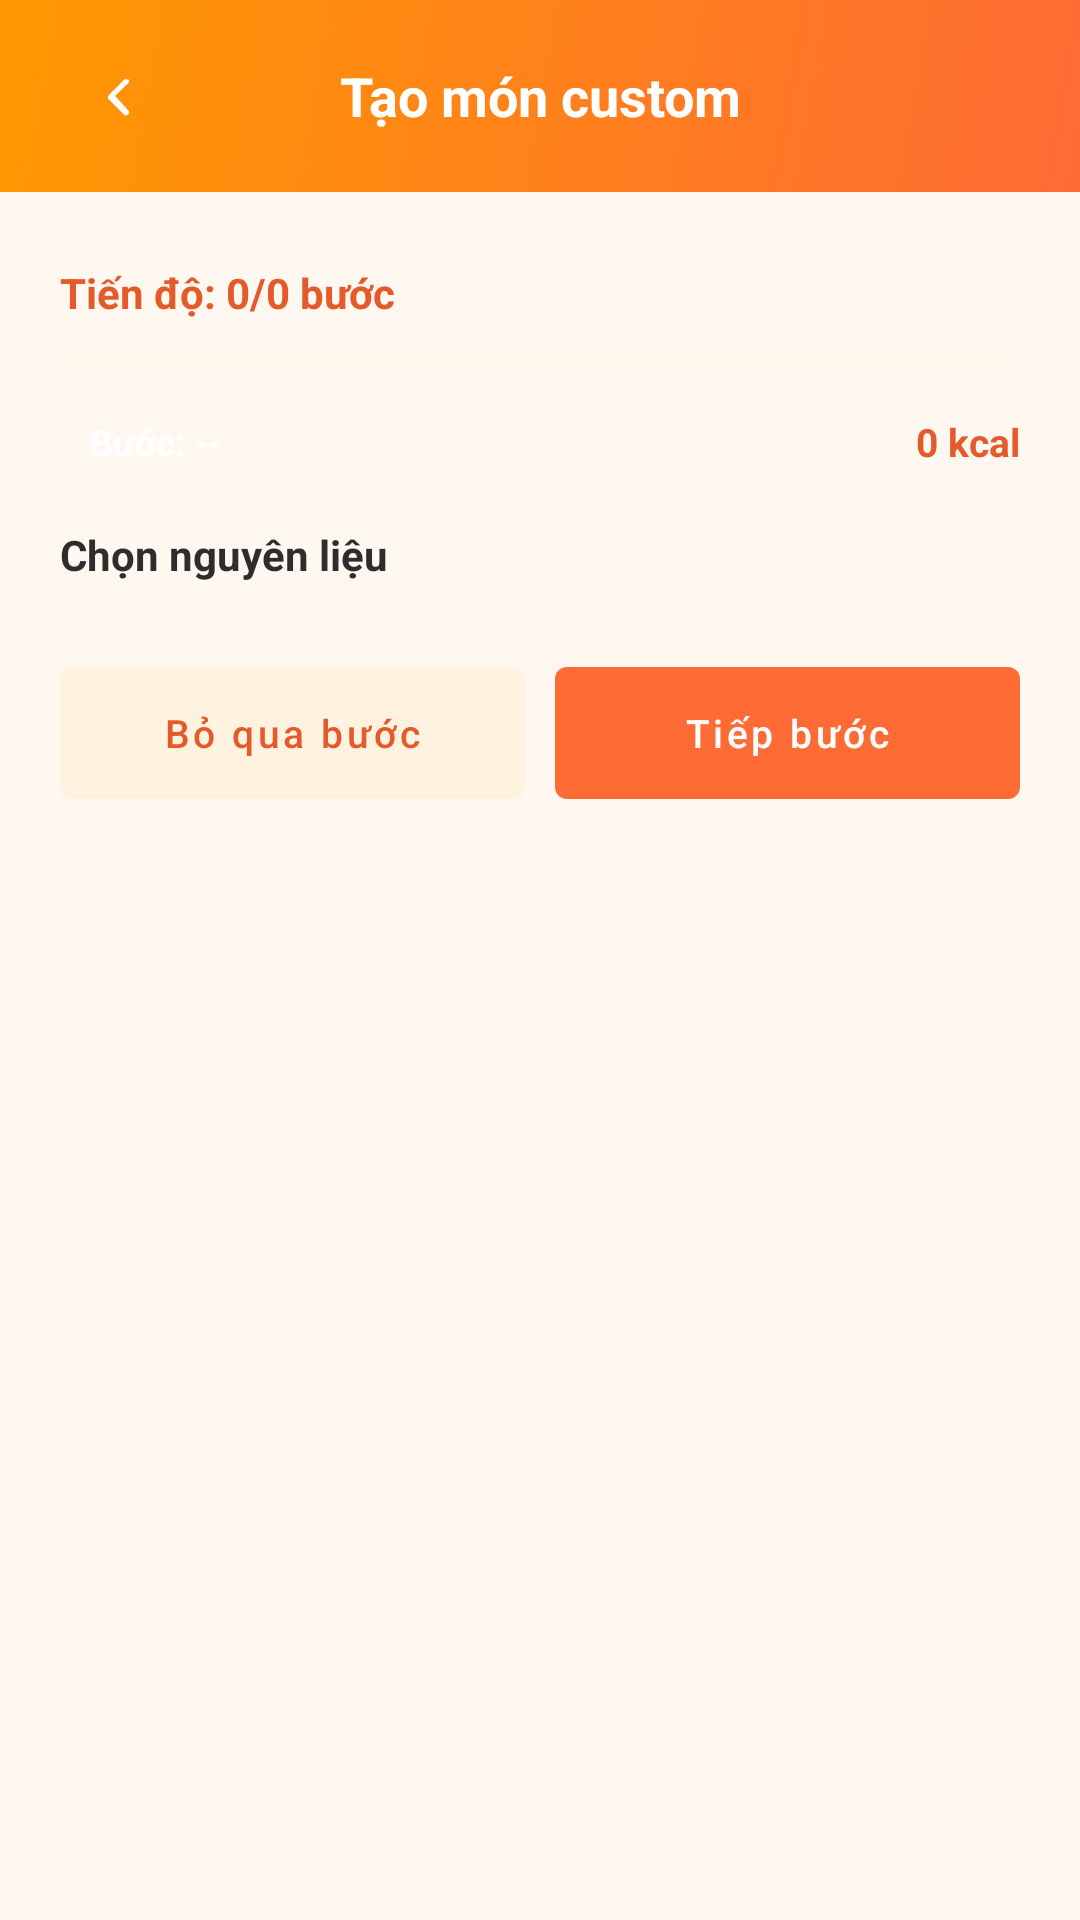

Reconstruct the res/layout file that produces this screen, plus the resources it refers to.
<!-- AndroidManifest.xml: application theme Theme.Prm392_kitchen_mobile -->
<!-- res/layout/activity_create_custom_order.xml -->
<?xml version="1.0" encoding="utf-8"?>
<LinearLayout xmlns:android="http://schemas.android.com/apk/res/android"
    xmlns:app="http://schemas.android.com/apk/res-auto"
    android:id="@+id/customOrderRoot"
    android:layout_width="match_parent"
    android:layout_height="match_parent"
    android:background="@color/colorBackground"
    android:orientation="vertical">

    <LinearLayout
        android:layout_width="match_parent"
        android:layout_height="wrap_content"
        android:background="@drawable/bg_gradient_primary"
        android:orientation="vertical"
        android:paddingStart="20dp"
        android:paddingTop="12dp"
        android:paddingEnd="20dp"
        android:paddingBottom="12dp">

        <LinearLayout
            android:layout_width="match_parent"
            android:layout_height="wrap_content"
            android:gravity="center_vertical"
            android:orientation="horizontal">

            <ImageView
                android:id="@+id/btnBack"
                android:layout_width="40dp"
                android:layout_height="40dp"
                android:contentDescription="@string/back"
                android:padding="8dp"
                android:src="@drawable/ic_chevron_left"
                app:tint="@color/white" />

            <TextView
                android:layout_width="0dp"
                android:layout_height="wrap_content"
                android:layout_weight="1"
                android:gravity="center"
                android:text="Tạo món custom"
                android:textColor="@color/white"
                android:textSize="18sp"
                android:textStyle="bold" />

            <TextView
                android:layout_width="40dp"
                android:layout_height="40dp" />
        </LinearLayout>
    </LinearLayout>

    <androidx.core.widget.NestedScrollView
        android:id="@+id/customOrderScroll"
        android:layout_width="match_parent"
        android:layout_height="0dp"
        android:layout_weight="1"
        android:fillViewport="true">

        <LinearLayout
            android:layout_width="match_parent"
            android:layout_height="wrap_content"
            android:orientation="vertical"
            android:padding="20dp">

            
            <LinearLayout
                android:layout_width="match_parent"
                android:layout_height="wrap_content"
                android:layout_marginTop="4dp"
                android:gravity="center_vertical"
                android:orientation="horizontal">

                <TextView
                    android:id="@+id/tvStepProgress"
                    android:layout_width="0dp"
                    android:layout_height="wrap_content"
                    android:layout_weight="1"
                    android:text="Tiến độ: 0/0 bước"
                    android:textColor="@color/colorPrimaryDark"
                    android:textSize="14sp"
                    android:textStyle="bold" />

            </LinearLayout>

            <ProgressBar
                android:id="@+id/progressSteps"
                style="?android:attr/progressBarStyleHorizontal"
                android:layout_width="match_parent"
                android:layout_height="8dp"
                android:layout_marginTop="8dp"
                android:max="1"
                android:progress="0"
                android:progressBackgroundTint="@color/colorSurfaceVariant"
                android:progressTint="@color/colorPrimary" />

            
            <LinearLayout
                android:layout_width="match_parent"
                android:layout_height="wrap_content"
                android:layout_marginTop="12dp"
                android:gravity="center_vertical"
                android:orientation="horizontal">

                <TextView
                    android:id="@+id/tvCurrentStepName"
                    android:layout_width="0dp"
                    android:layout_height="wrap_content"
                    android:layout_weight="1"
                    android:background="@drawable/bg_step_tag"
                    android:paddingHorizontal="10dp"
                    android:paddingVertical="4dp"
                    android:text="Bước: --"
                    android:textColor="@color/white"
                    android:textSize="12sp"
                    android:textStyle="bold" />

                <TextView
                    android:id="@+id/tvTotalCalories"
                    android:layout_width="wrap_content"
                    android:layout_height="wrap_content"
                    android:layout_marginStart="12dp"
                    android:text="0 kcal"
                    android:textColor="@color/colorPrimaryDark"
                    android:textSize="13sp"
                    android:textStyle="bold" />
            </LinearLayout>

            
            <TextView
                android:layout_width="match_parent"
                android:layout_height="wrap_content"
                android:layout_marginTop="16dp"
                android:text="Chọn nguyên liệu"
                android:textColor="@color/colorTextPrimary"
                android:textSize="14sp"
                android:textStyle="bold" />

            <androidx.recyclerview.widget.RecyclerView
                android:id="@+id/rvItems"
                android:layout_width="match_parent"
                android:layout_height="wrap_content"
                android:layout_marginTop="8dp"
                android:nestedScrollingEnabled="false" />

            <TextView
                android:id="@+id/tvEmptyItems"
                android:layout_width="match_parent"
                android:layout_height="wrap_content"
                android:layout_marginTop="8dp"
                android:gravity="center"
                android:text="Không có nguyên liệu cho bước này"
                android:textColor="@color/colorTextSecondary"
                android:textSize="12sp"
                android:visibility="gone" />

            <ProgressBar
                android:id="@+id/progressItems"
                android:layout_width="wrap_content"
                android:layout_height="wrap_content"
                android:layout_gravity="center_horizontal"
                android:layout_marginTop="8dp"
                android:visibility="gone" />

            
            <LinearLayout
                android:layout_width="match_parent"
                android:layout_height="wrap_content"
                android:layout_marginTop="20dp"
                android:gravity="center_vertical"
                android:orientation="horizontal">

                <com.google.android.material.button.MaterialButton
                    android:id="@+id/btnSkipStep"
                    style="@style/Widget.MaterialComponents.Button"
                    android:layout_width="0dp"
                    android:layout_height="44dp"
                    android:layout_weight="1"
                    android:layout_marginEnd="10dp"
                    android:insetLeft="0dp"
                    android:insetTop="0dp"
                    android:insetRight="0dp"
                    android:insetBottom="0dp"
                    android:text="Bỏ qua bước"
                    android:textAllCaps="false"
                    android:textColor="@color/colorPrimaryDark"
                    android:textSize="13sp"
                    app:backgroundTint="@color/colorSurfaceVariant" />

                <com.google.android.material.button.MaterialButton
                    android:id="@+id/btnNextStep"
                    style="@style/Widget.MaterialComponents.Button"
                    android:layout_width="0dp"
                    android:layout_height="44dp"
                    android:layout_weight="1"
                    android:insetLeft="0dp"
                    android:insetTop="0dp"
                    android:insetRight="0dp"
                    android:insetBottom="0dp"
                    android:text="Tiếp bước"
                    android:textAllCaps="false"
                    android:textColor="@color/colorOnPrimary"
                    android:textSize="13sp"
                    app:backgroundTint="@color/colorPrimary" />
            </LinearLayout>

            
            <LinearLayout
                android:id="@+id/layoutFinalize"
                android:layout_width="match_parent"
                android:layout_height="wrap_content"
                android:orientation="vertical"
                android:visibility="gone">

                <TextView
                    android:layout_width="match_parent"
                    android:layout_height="wrap_content"
                    android:layout_marginTop="20dp"
                    android:text="Ghi chú"
                    android:textColor="@color/colorTextPrimary"
                    android:textSize="14sp"
                    android:textStyle="bold" />

                <EditText
                    android:id="@+id/etNote"
                    android:layout_width="match_parent"
                    android:layout_height="80dp"
                    android:layout_marginTop="8dp"
                    android:background="@color/colorSurfaceVariant"
                    android:gravity="top"
                    android:hint="Ghi chú cho đơn hàng"
                    android:inputType="textMultiLine"
                    android:padding="12dp"
                    android:textColor="@color/colorTextPrimary"
                    android:textColorHint="@color/colorTextHint"
                    android:textSize="14sp" />

                <com.google.android.material.button.MaterialButton
                    android:id="@+id/btnCreateOrder"
                    style="@style/Widget.MaterialComponents.Button"
                    android:layout_width="match_parent"
                    android:layout_height="52dp"
                    android:layout_marginTop="16dp"
                    android:enabled="true"
                    android:text="Tạo đơn hàng"
                    android:textColor="@color/colorOnPrimary"
                    android:textSize="16sp"
                    android:textStyle="bold"
                    app:backgroundTint="@color/colorPrimary" />
            </LinearLayout>

            <View
                android:layout_width="match_parent"
                android:layout_height="0dp"
                android:layout_marginTop="20dp"
                android:layout_weight="1" />

            <ProgressBar
                android:id="@+id/progressCreateOrder"
                android:layout_width="wrap_content"
                android:layout_height="wrap_content"
                android:layout_gravity="center_horizontal"
                android:layout_marginBottom="16dp"
                android:visibility="gone" />
        </LinearLayout>
    </androidx.core.widget.NestedScrollView>

</LinearLayout>
<!-- resources referenced by this layout -->
<resources>
  <color name="colorBackground">#FFF8F0</color>
  <color name="colorOnPrimary">#FFFFFF</color>
  <color name="colorPrimary">#FF6B35</color>
  <color name="colorPrimaryDark">#E55A2B</color>
  <color name="colorSurfaceVariant">#FFF3E0</color>
  <color name="colorTextHint">#BDBDBD</color>
  <color name="colorTextPrimary">#2D2D2D</color>
  <color name="colorTextSecondary">#757575</color>
  <color name="white">#FFFFFFFF</color>
  <!-- drawable bg_gradient_primary (drawable) -->
  <?xml version="1.0" encoding="utf-8"?>
  <shape xmlns:android="http://schemas.android.com/apk/res/android">
      <gradient
          android:startColor="@color/gradientStart"
          android:endColor="@color/gradientEnd"
          android:angle="135"
          android:type="linear" />
  </shape>
  <!-- drawable ic_chevron_left (drawable) -->
  <?xml version="1.0" encoding="utf-8"?>
  <vector xmlns:android="http://schemas.android.com/apk/res/android"
      android:width="20dp"
      android:height="20dp"
      android:viewportWidth="24"
      android:viewportHeight="24">
      <path
          android:fillColor="#FF000000"
          android:pathData="M14.71,6.71a1,1 0,0 0,-1.42 0l-5,5a1,1 0,0 0,0 1.42l5,5a1,1 0,1 0,1.42 -1.42L10.41,12l4.3,-4.29a1,1 0,0 0,0 -1.42z" />
  </vector>
  <string name="back">Quay lại</string>
  <style name="Theme.Prm392_kitchen_mobile" parent="Base.Theme.Prm392_kitchen_mobile" />
  <color name="gradientStart">#FF6B35</color>
  <color name="gradientEnd">#FF9800</color>
  <style name="Base.Theme.Prm392_kitchen_mobile" parent="Theme.Material3.DayNight.NoActionBar">
          
          <item name="colorPrimary">@color/colorPrimary</item>
          
          <item name="colorPrimaryContainer">@color/colorPrimaryLight</item>
          
          <item name="colorSecondary">@color/colorSecondary</item>
          
          <item name="colorSurface">@color/colorSurface</item>
          
          <item name="colorOnPrimary">@color/colorOnPrimary</item>
          
          <item name="colorOnSurface">@color/colorTextPrimary</item>
          
          <item name="colorError">@color/colorError</item>
          
          <item name="android:colorBackground">@color/colorBackground</item>
          
          <item name="android:statusBarColor">@color/colorPrimary</item>
          
          <item name="android:navigationBarColor">@color/colorSurface</item>
      </style>
  <color name="colorPrimaryLight">#FF8C42</color>
  <color name="colorSecondary">#FFB74D</color>
  <color name="colorSurface">#FFFFFF</color>
  <color name="colorError">#E53935</color>
</resources>
